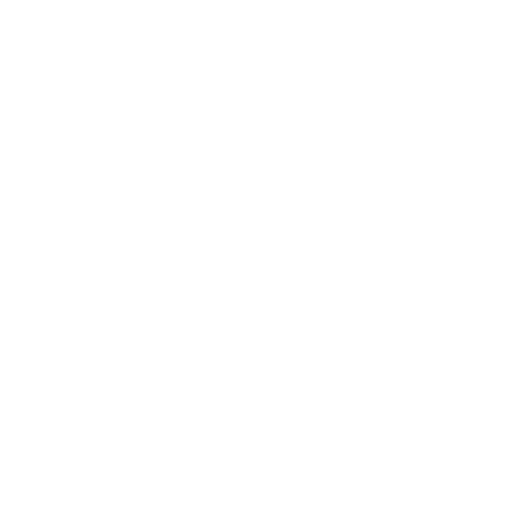
t = 0.00 s
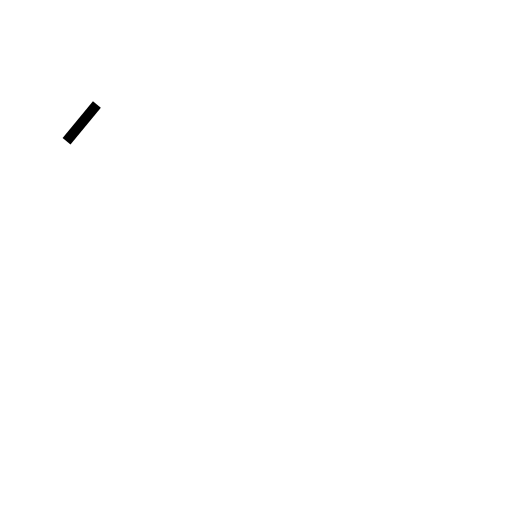
t = 0.14 s
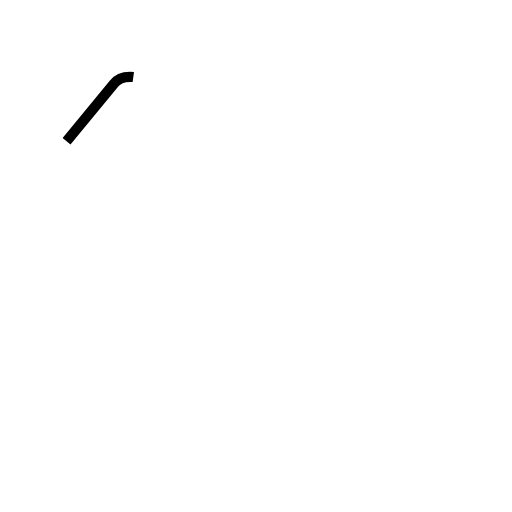
t = 0.28 s
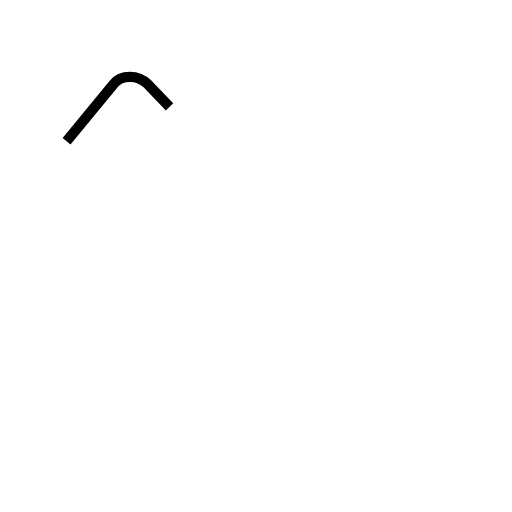
t = 0.42 s
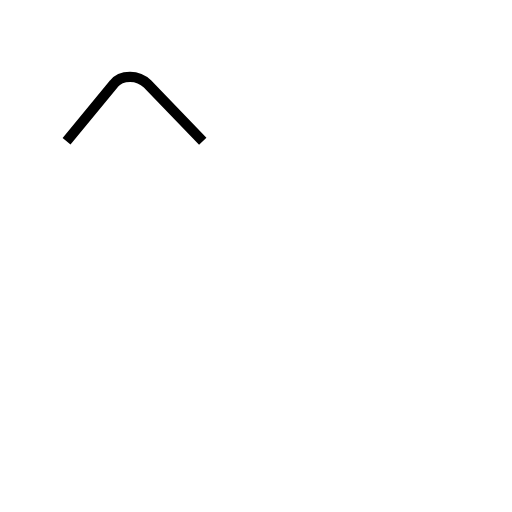
t = 0.56 s

The animated SVG that drew these frames (rendered in a browser with its animation timeline set to each time). Animation: 1 SMIL element (animate=1); one cycle of 0.56 s.

<?xml version='1.0' encoding='utf-8'?>
<svg viewBox="0.0 -6.0 50.0 50.0" version="1.1" xmlns="http://www.w3.org/2000/svg"><rect x="-1000" y="-1000" width="2000" height="2000" stroke="white" fill="white" /><g style="fill:none;stroke:#000000;stroke-width:1"><path d="M 6.5 -30.2 L 11.1 -35.8 C 11.4 -36.2 12.0 -36.5 12.7 -36.5 C 13.4 -36.5 14.0 -36.2 14.4 -35.8 L 19.8 -30.2" transform="translate(0.0 38.0)" stroke-dasharray="18.719437011459753" stroke-dashoffset="18.719437011459753"><animate attributeName="stroke-dashoffset" from="18.719437011459753" to="0" dur="0.5615831103437926s" begin="0s; anim_end.end" fill="freeze" id="anim0" /></path></g></svg>
